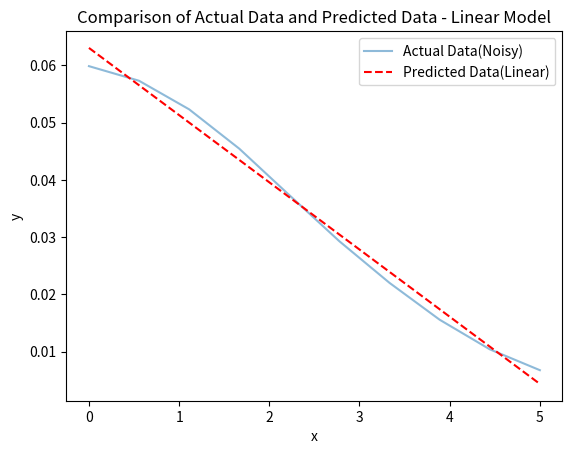

The matplotlib source for this figure:
import numpy as np
import matplotlib.pyplot as plt

# Seed for reproducibility
np.random.seed(42)

# Generate 10 random x values within a range
N = 10
x_real = np.linspace(0, 5, N)

# Parameters for the function (can use the previously fitted values or set randomly)
n_true = 0.06
a_true = 0.25
m_true = 0.57
b_true = 0.11

# Generate corresponding y values based on the function with added noise
noise = 0.001 * np.random.normal(0, 0.1, size=x_real.shape)

# Add Gaussian noise
y_real = n_true * np.exp(-a_true * (m_true * x_real + b_true) ** 2) + noise


def loss(y, y_pred):
    return np.mean((y - y_pred) ** 2)


def grad_m_linear(y, y_pred, x):
    return -2 * np.mean(x * (y - y_pred))


def grad_b_linear(y, y_pred):
    return -2 * np.mean(y - y_pred)



def linear_fit(epochs, lr):
    m = np.random.rand()
    b = np.random.rand()

    for epoch in range(epochs):
        y_pred = m * x_real + b

        loss_value = loss(y_real, y_pred)

        dm = grad_m_linear(y_real, y_pred, x_real)
        db = grad_b_linear(y_real, y_pred)

        m -= lr * dm
        b -= lr * db

        if epoch % 100 == 0:
            print(f'Epoch:{epoch}, Loss:{loss_value}')

    y_pred = m * x_real + b
    plt.figure()
    plt.plot(x_real, y_real, alpha=0.5, label='Actual Data(Noisy)')
    plt.plot(x_real, y_pred, 'r--', label='Predicted Data(Linear)')
    plt.xlabel('x')
    plt.ylabel('y')
    plt.title('Comparison of Actual Data and Predicted Data - Linear Model')
    plt.legend()
    plt.show()


linear_fit(10000, 0.001)
